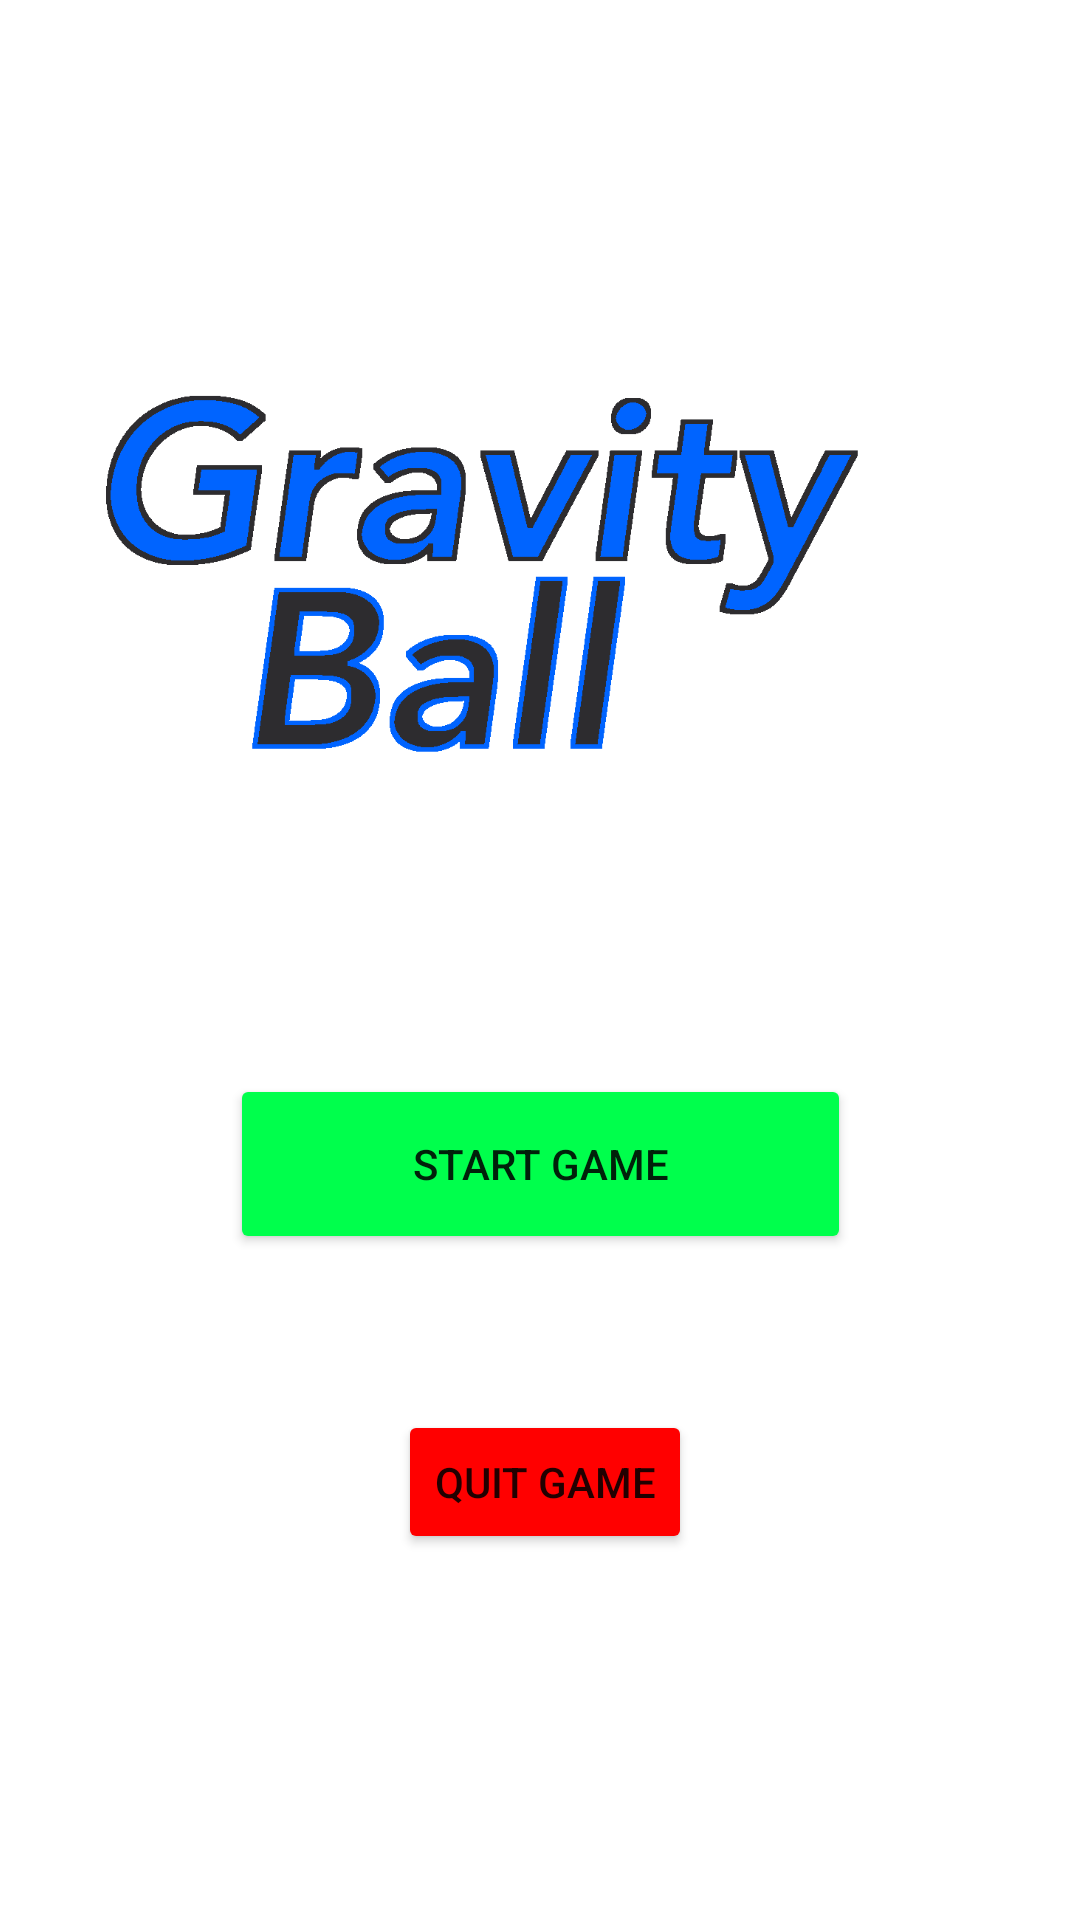

Android layout source for this screen:
<!-- AndroidManifest.xml: application theme Theme.GravityBall -->
<!-- res/layout/fragment_start_screen.xml -->
<?xml version="1.0" encoding="utf-8"?>
<FrameLayout xmlns:android="http://schemas.android.com/apk/res/android"
    xmlns:app="http://schemas.android.com/apk/res-auto"
    xmlns:tools="http://schemas.android.com/tools"
    android:layout_width="match_parent"
    android:layout_height="match_parent"
    tools:context=".StartScreenFragment">

    <androidx.constraintlayout.widget.ConstraintLayout
        android:layout_width="match_parent"
        android:layout_height="match_parent"
        tools:context=".MainActivity">

        <ImageView
            android:id="@+id/imageView"
            android:layout_width="315dp"
            android:layout_height="230dp"
            android:layout_marginTop="76dp"
            app:layout_constraintEnd_toEndOf="parent"
            app:layout_constraintHorizontal_bias="0.497"
            app:layout_constraintStart_toStartOf="parent"
            app:layout_constraintTop_toTopOf="parent"
            app:srcCompat="@drawable/logo" />

        <Button
            android:id="@+id/start_game"
            android:layout_width="207dp"
            android:layout_height="60dp"
            android:layout_marginTop="52dp"
            android:text="Start Game"
            app:backgroundTint="#00ff4c"
            app:layout_constraintEnd_toEndOf="parent"
            app:layout_constraintStart_toStartOf="parent"
            app:layout_constraintTop_toBottomOf="@+id/imageView" />

        <Button
            android:id="@+id/mainQuitButton"
            android:layout_width="wrap_content"
            android:layout_height="wrap_content"
            android:layout_marginTop="52dp"
            android:text="Quit Game"
            app:backgroundTint="#ff0000"
            app:layout_constraintEnd_toEndOf="parent"
            app:layout_constraintHorizontal_bias="0.506"
            app:layout_constraintStart_toStartOf="parent"
            app:layout_constraintTop_toBottomOf="@+id/start_game" />


    </androidx.constraintlayout.widget.ConstraintLayout>

</FrameLayout>
<!-- resources referenced by this layout -->
<resources>
  <!-- drawable logo: png bitmap (drawable, 15309 bytes) -->
  <style name="Theme.GravityBall" parent="Theme.MaterialComponents.DayNight.DarkActionBar">
          
          <item name="colorPrimary">@color/purple_500</item>
          <item name="colorPrimaryVariant">@color/purple_700</item>
          <item name="colorOnPrimary">@color/white</item>
          
          <item name="colorSecondary">@color/teal_200</item>
          <item name="colorSecondaryVariant">@color/teal_700</item>
          <item name="colorOnSecondary">@color/black</item>
          
          <item name="android:statusBarColor">?attr/colorPrimaryVariant</item>
          
      </style>
  <!-- not gathered from this repository: default colours our renderer supplied (Android Studio template values) -->
  <color name="purple_500">#FF6200EE</color>
  <color name="purple_700">#FF3700B3</color>
  <color name="teal_200">#FF03DAC5</color>
  <color name="teal_700">#FF018786</color>
  <color name="black">#FF000000</color>
  <color name="white">#FFFFFFFF</color>
</resources>
